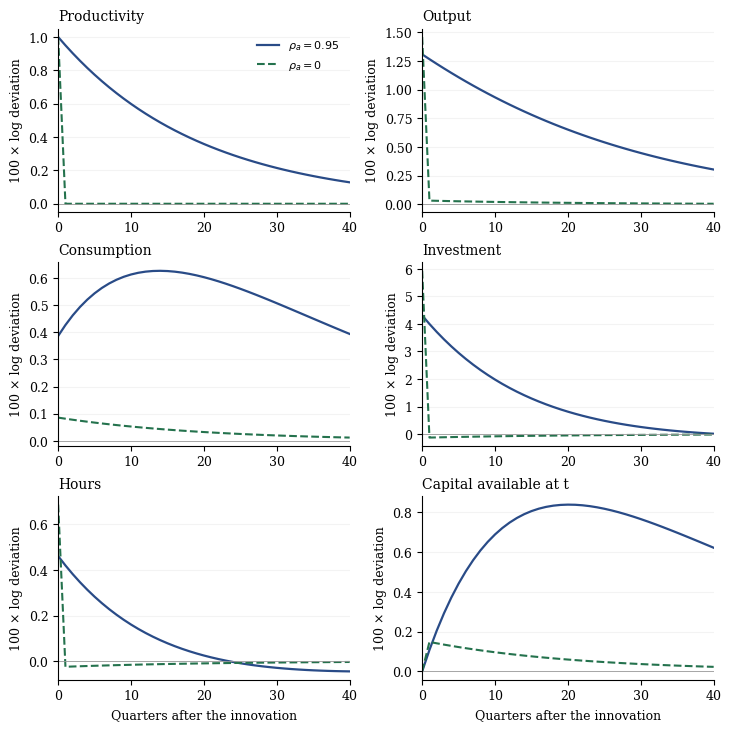

This chart was generated by the following Python code: (Note: this script raises an exception after producing the figure.)
"""First-order RBC teaching experiment; no data, estimation, or empirical fit.

Regenerate from the repository root with the uv-managed environment:
    .venv/bin/python macro/images/rbc_impulse_responses.py
Equations and coefficient matching are shown in the RBC chapter. Both policies
are solved afresh: changing persistence changes household decisions.
"""
from pathlib import Path
import os
import tempfile
os.environ.setdefault('MPLCONFIGDIR', str(Path(tempfile.gettempdir()) / 'notes-economics-mpl'))
import numpy as np
import matplotlib
matplotlib.use('Agg')
import matplotlib.pyplot as plt


def solve_policy(rho=.95, alpha=.33, beta=.99, delta=.025, sigma=1., phi=1., hours=1/3):
    rent=1/beta-1+delta
    v=rent/alpha
    s_i=delta/v
    s_c=1-s_i
    x=(alpha/rent)**(1/(1-alpha))  # Abar=1
    n=hours
    k=x*n
    y=k**alpha*n**(1-alpha)
    c=s_c*y
    wage=(1-alpha)*y/n
    chi=wage/(c**sigma*n**phi)
    bk=alpha*(1+phi)/(phi+alpha)
    ba=(1+phi)/(phi+alpha)
    bc=-(1-alpha)*sigma/(phi+alpha)
    gk=1-delta+v*bk
    ga=v*ba
    gc=v*(s_c-bc)
    omega=beta*rent
    tau=sigma-omega*bc
    upsilon=omega*(bk-1)
    zeta=omega*ba*rho
    roots=np.roots([tau*gc,-(tau*gk+upsilon*gc-sigma),upsilon*gk])
    candidates=[]
    for root in roots:
        if abs(root.imag)>1e-10:
            continue
        pk=float(root.real)
        J=tau*pk-upsilon
        denominator=sigma+J*gc-tau*rho
        if abs(denominator)<1e-12:
            continue
        pa=(J*ga-zeta)/denominator
        hk=gk-gc*pk
        ha=ga-gc*pa
        if abs(hk)<1:
            candidates.append((pk,pa,hk,ha))
    assert len(candidates)==1, candidates
    pk,pa,hk,ha=candidates[0]
    return dict(rho=rho,alpha=alpha,beta=beta,delta=delta,sigma=sigma,phi=phi,
                rent=rent,v=v,s_i=s_i,s_c=s_c,chi=chi,n=n,k=k,y=y,c=c,
                i=delta*k,wage=wage,bk=bk,ba=ba,bc=bc,gk=gk,ga=ga,gc=gc,
                omega=omega,tau=tau,upsilon=upsilon,zeta=zeta,
                pk=pk,pa=pa,hk=hk,ha=ha,roots=roots)


def response(p, size=.01, periods=81):
    a=size*p['rho']**np.arange(periods)
    k=np.zeros(periods)
    for t in range(periods-1):
        k[t+1]=p['hk']*k[t]+p['ha']*a[t]
    c=p['pk']*k+p['pa']*a
    n=(a+p['alpha']*k-p['sigma']*c)/(p['phi']+p['alpha'])
    y=a+p['alpha']*k+(1-p['alpha'])*n
    inv=(y-p['s_c']*c)/p['s_i']
    q=y-k
    w=y-n
    out=dict(a=a,k=k,c=c,n=n,y=y,i=inv,q=q,w=w)
    # Original, unreduced linear equations independently evaluated along the path.
    assert np.allclose(w,p['sigma']*c+p['phi']*n)
    assert np.allclose(y,p['s_c']*c+p['s_i']*inv)
    assert np.allclose(k[1:],(1-p['delta'])*k[:-1]+p['delta']*inv[:-1])
    assert np.allclose(p['sigma']*(c[1:]-c[:-1]),p['omega']*q[1:])
    assert k[0]==0 and a[0]==size
    return out


def main():
    persistent=solve_policy(.95)
    iid=solve_policy(0.)
    paths=[response(persistent),response(iid)]
    plt.rcParams.update({'font.family':'DejaVu Serif','font.size':9,
                         'pdf.fonttype':42,'axes.spines.top':False,'axes.spines.right':False})
    fig,axes=plt.subplots(3,2,figsize=(7.2,7.2),layout='constrained')
    labels=[('a','Productivity'),('y','Output'),('c','Consumption'),
            ('i','Investment'),('n','Hours'),('k','Capital available at t')]
    t=np.arange(41)
    for ax,(key,title) in zip(axes.flat,labels):
        ax.plot(t,100*paths[0][key][:41],color='#294b87',lw=1.6,label=r'$\rho_a=0.95$')
        ax.plot(t,100*paths[1][key][:41],color='#24724d',lw=1.5,ls='--',label=r'$\rho_a=0$')
        ax.axhline(0,color='#999999',lw=.6)
        ax.set_title(title,loc='left',fontsize=10)
        ax.set_xlim(0,40)
        ax.set_xticks([0,10,20,30,40])
        ax.set_ylabel('100 × log deviation')
        ax.grid(axis='y',alpha=.15)
    for ax in axes[-1]:
        ax.set_xlabel('Quarters after the innovation')
    axes[0,0].legend(frameon=False,fontsize=8)
    fig.savefig(Path(__file__).with_suffix('.pdf'),metadata={'CreationDate':None,'ModDate':None})
    plt.close(fig)
    for p,path in zip([persistent,iid],paths):
        print('rho=',p['rho'],'policy:',{s:round(p[s],9) for s in ['pk','pa','hk','ha']})
        print('impact percent:',{s:round(100*path[s][0],6) for s in ['a','y','c','i','n','k']})
    print('steady:',{s:round(persistent[s],9) for s in ['rent','s_c','s_i','k','y','c','i','chi']})
    print('PASS independent original linear equations, capital timing, and both freshly solved policies; figure generated.')


if __name__=='__main__':
    main()
